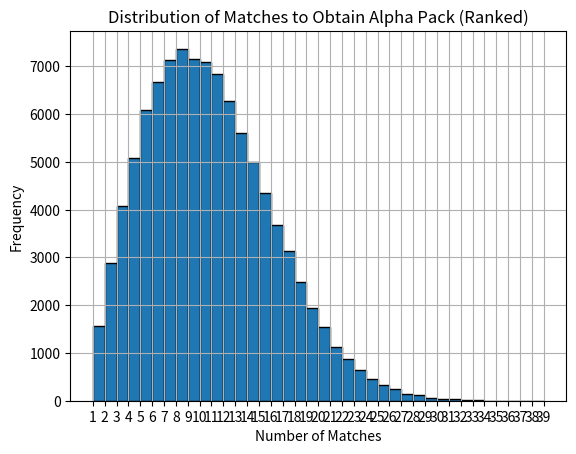

Reproduce this figure in Python.
import random
import matplotlib.pyplot as plt

match_list = []
match_data = []


# Random Method
# Input : Current Alpha Pack Percent Chance
# Output : True(Drop Alpha Pack) or False(Not Drop Alpha Pack)
def chance(percent):
    random_number = random.random()
    return random_number < (percent / 100)


# Simulation Method
def alphapack():
    match_list = [random.randint(0, 1) for i in range(40)]
    percent = 0
    matchs = 0
    for match in match_list:
        if match == 1:
            percent = percent + 3
            matchs = matchs + 1
            if chance(percent):
                match_data.append(matchs)
                return
        elif match == 0:
            percent = percent + 2.5
            matchs = matchs + 1


# Simulation
def simulation(generate_times):
    for i in range(generate_times):
        alphapack()
        
simulation(100000)
# You can also change the number of simulations to 1,000,000 to get a more accurate histogram.


# Plot Histogram
plt.hist(match_data, bins=range(1, 40), edgecolor='black', density=False) 
plt.xticks(range(1, 40)) 
plt.xlabel('Number of Matches')
plt.ylabel('Frequency')
plt.title('Distribution of Matches to Obtain Alpha Pack (Ranked)')
plt.grid(True)
plt.show()